Image classification data set "data_split" (Adamsyaifullah/ADAM_SYAIFULLAH on GitHub). Class labels (4): mild demented, moderate demented, non demented, very mild demented.

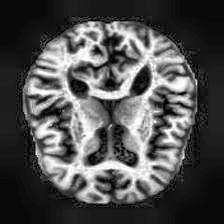
Label: non demented

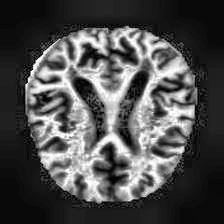
Label: mild demented

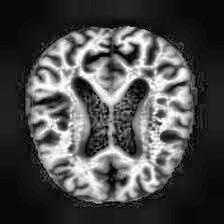
Label: non demented

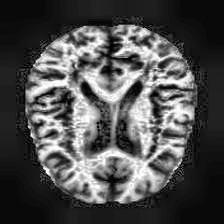
Label: very mild demented

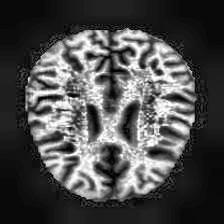
Label: very mild demented

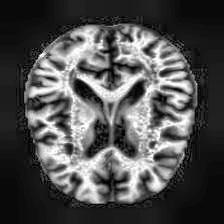
Label: mild demented
